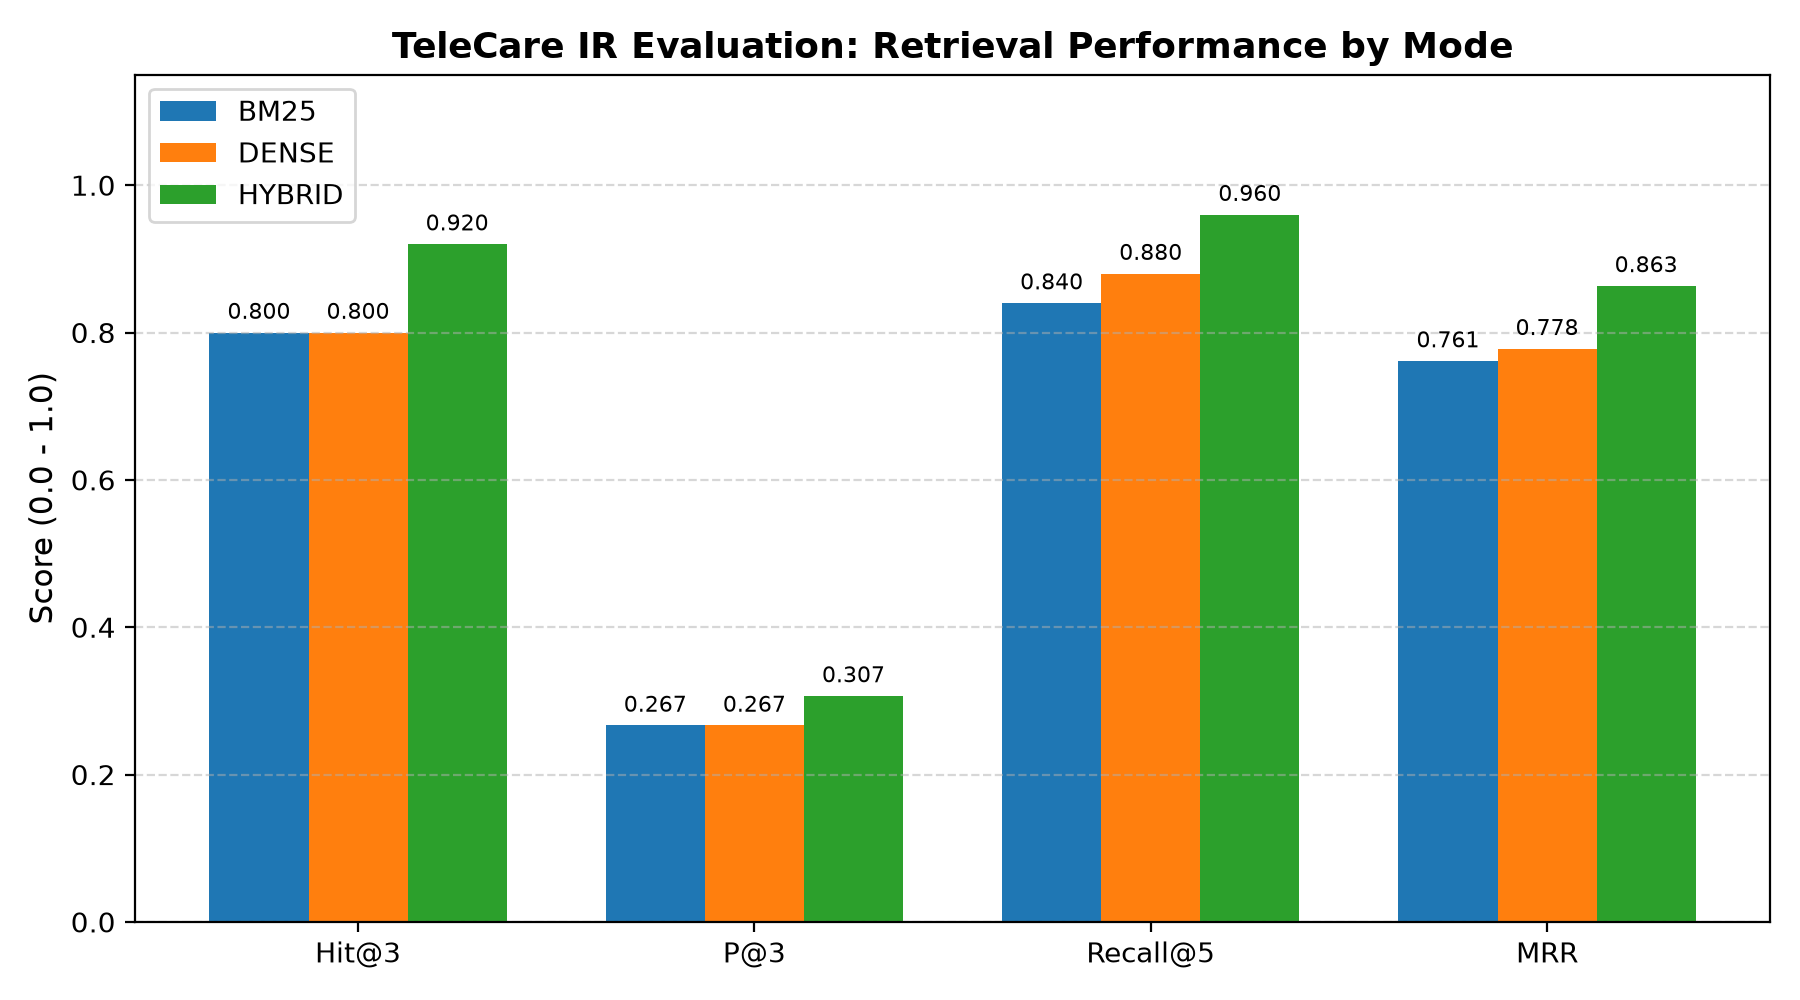

Source data for this figure (header and first rows):
mode, hit_at_3, p_at_3, recall_at_5, mrr
bm25, 0.8000, 0.2667, 0.8400, 0.7613
dense, 0.8000, 0.2667, 0.8800, 0.7780
hybrid, 0.9200, 0.3067, 0.9600, 0.8633
